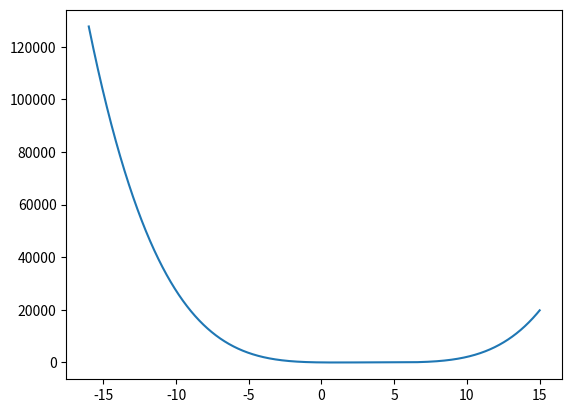

Generate this figure with matplotlib:
import numpy as np
from sympy import *
from math import *
import matplotlib.pyplot as pl
import sympy as sp

from sympy.plotting import *
import matplotlib.pyplot as plt



#  sinbolo x
x = Symbol('x')

#  Dinifina a funcao
f = x**4-12*x**3+47*x**2-60*x
fx = lambdify(x, f, modules=['numpy'])

#  Deriavada da funcao
d = diff(fx(x), x)
df = lambdify(x, d,  modules=['numpy']) # df(x)


#  Calular valores de x e por em indice_x
#  Gardar os resultados em indice_y



n = 0.5 # Raiz raphson 0
# n = 1 # Raiz raphson 5
# n = 2 # Raiz raphson 3
# n = 3.4556 # Raiz raphson 5
# n = 3.6 #ache o 4




vetx = []
vety = []

interacao = 0
print()
while ( np.linalg.norm(fx(n)) >= 0.0001):

    if df(n) != 0:                #  Adicionado o if
        vetx.append(n)
        n = n - (fx(n) / df(n))
        vety.append(n)
        interacao = interacao + 1       #  Adicionado a interacao




print(f"Interacoes {interacao}")

#print(vety)

xval = np.array(vetx)
yval = np.array(vety)
grafico_val = np.linspace(-16, 15, 6000)
#  Montar o grafico funcao



#pl.plot(1.73205080756888, fx(1.73205080756888), 'ro')


#pl.plot(xval, fx(xval), 'ro') # pontos resp

pl.plot(grafico_val, fx(grafico_val))



print(f"Raiz raphson {round(vety[interacao-1])}")

#print("Raiz da funcao {}".format(solve(N(fx(x)))))
#pl.show()
